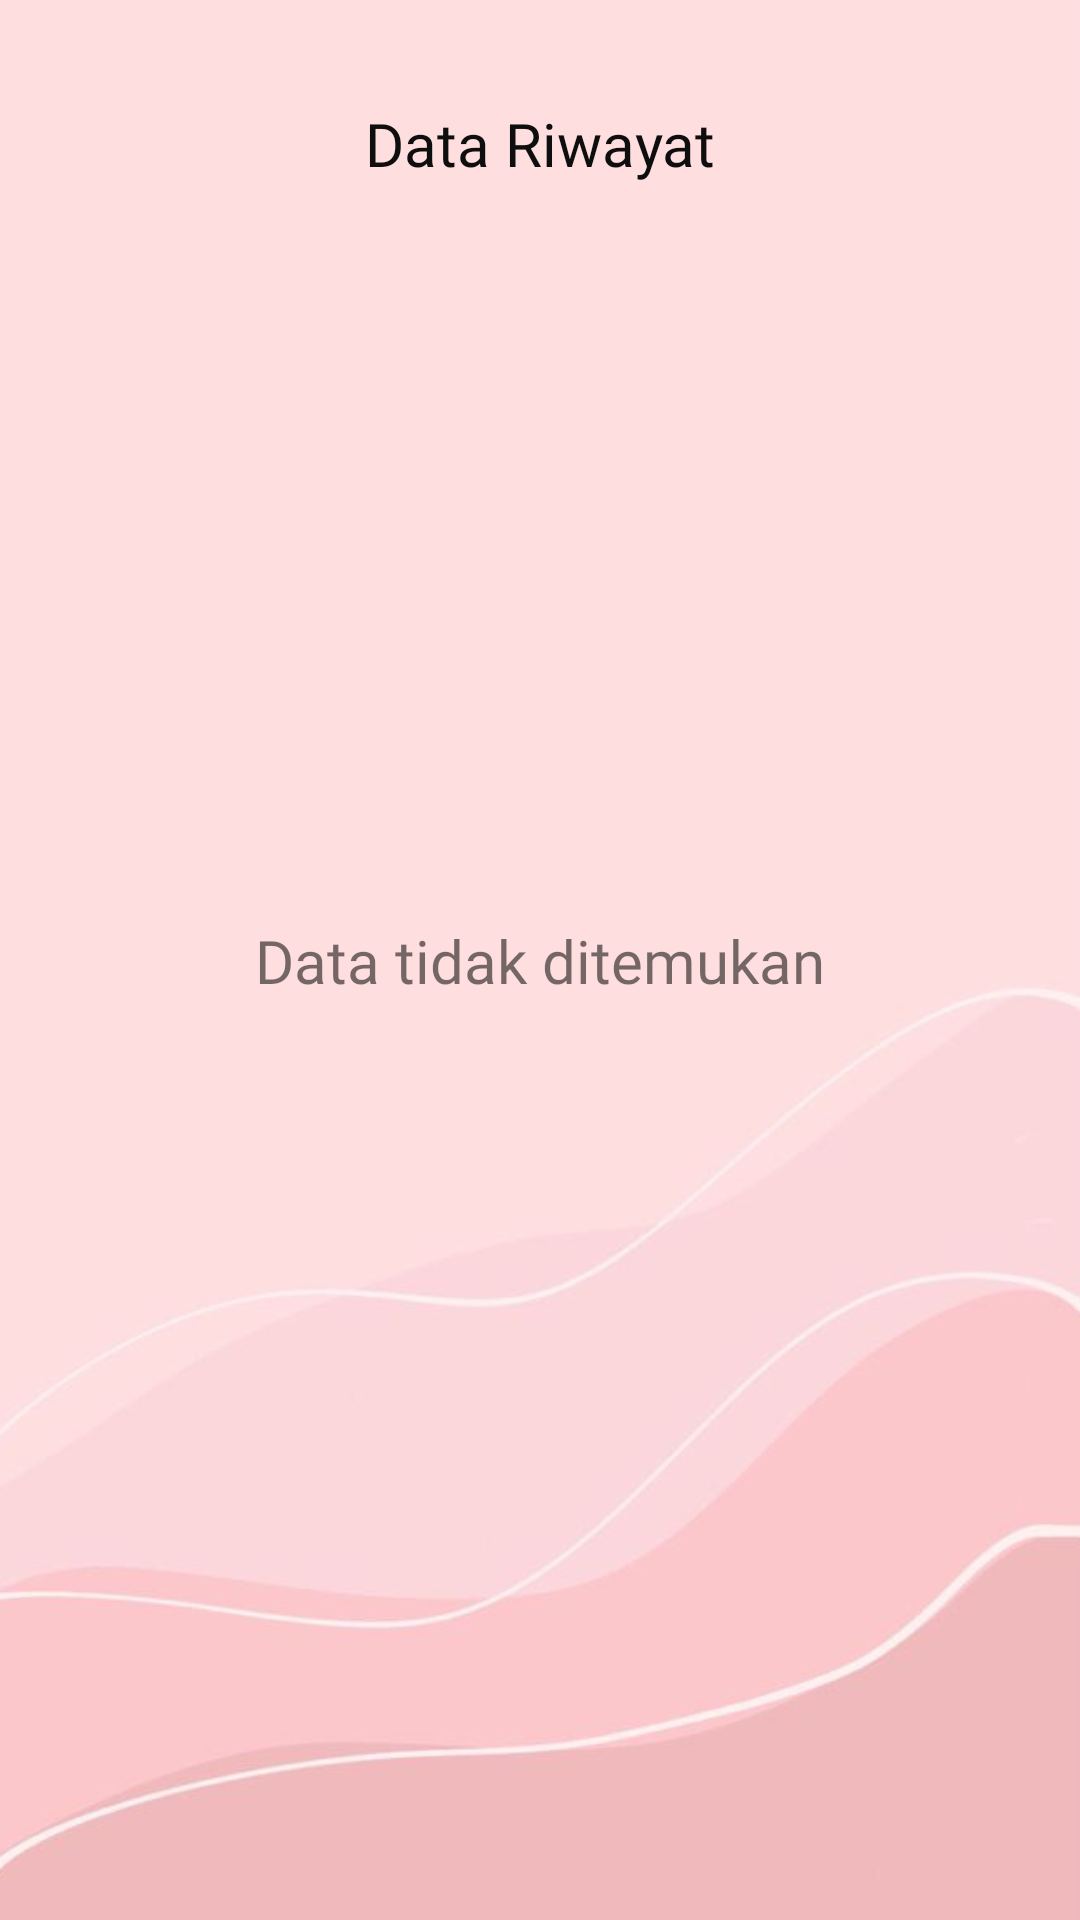

The Android layout XML behind this screen, and the referenced resources:
<!-- AndroidManifest.xml: application theme Theme.Spotcheck -->
<!-- res/layout/user_riwayat_page.xml -->
<?xml version="1.0" encoding="utf-8"?>
<androidx.constraintlayout.widget.ConstraintLayout xmlns:android="http://schemas.android.com/apk/res/android"
    xmlns:app="http://schemas.android.com/apk/res-auto"
    xmlns:tools="http://schemas.android.com/tools"
    android:layout_width="match_parent"
    android:layout_height="match_parent"
    android:background="@drawable/k">

    <TextView
        android:id="@+id/textView23"
        android:layout_width="wrap_content"
        android:layout_height="wrap_content"
        android:fontFamily="@font/fredoka_one"
        android:text="Data Riwayat"
        android:textColor="#0E0E0E"
        android:textSize="20sp"
        app:layout_constraintBottom_toBottomOf="parent"
        app:layout_constraintEnd_toEndOf="parent"
        app:layout_constraintStart_toStartOf="parent"
        app:layout_constraintTop_toTopOf="parent"
        app:layout_constraintVertical_bias="0.056" />

    <TextView
        android:id="@+id/textView19"
        android:layout_width="wrap_content"
        android:layout_height="wrap_content"
        android:fontFamily="@font/poppins"
        android:text="Data tidak ditemukan"
        android:textSize="20sp"
        android:visibility="visible"
        app:layout_constraintBottom_toBottomOf="parent"
        app:layout_constraintEnd_toEndOf="parent"
        app:layout_constraintStart_toStartOf="parent"
        app:layout_constraintTop_toTopOf="parent" />

    <ListView
        android:visibility="gone"
        android:id="@+id/lvDataRiwat"
        android:layout_width="355dp"
        android:layout_height="match_parent"
        android:layout_marginTop="90dp"
        app:layout_constraintBottom_toBottomOf="parent"
        app:layout_constraintEnd_toEndOf="parent"
        app:layout_constraintStart_toStartOf="parent"
        app:layout_constraintTop_toBottomOf="@+id/textView23"
        app:layout_constraintVertical_bias="0.0" />
</androidx.constraintlayout.widget.ConstraintLayout>
<!-- resources referenced by this layout -->
<resources>
  <!-- drawable k: png bitmap (drawable, 159450 bytes) -->
  <style name="Theme.Spotcheck" parent="Theme.MaterialComponents.DayNight.DarkActionBar">
          
          <item name="colorPrimary">@color/purple_500</item>
          <item name="colorPrimaryVariant">@color/purple_700</item>
          <item name="colorOnPrimary">@color/white</item>
          
          <item name="colorSecondary">@color/teal_200</item>
          <item name="colorSecondaryVariant">@color/teal_700</item>
          <item name="colorOnSecondary">@color/black</item>
          
          <item name="android:statusBarColor" tools:targetApi="l">?attr/colorPrimaryVariant</item>
          
      </style>
  <color name="purple_500">#FF6200EE</color>
  <color name="purple_700">#FF3700B3</color>
  <color name="white">#FFFFFFFF</color>
  <color name="teal_200">#FF03DAC5</color>
  <color name="teal_700">#FF018786</color>
  <color name="black">#FF000000</color>
</resources>
